Run: headless pygame with SDL's dummy video driver; simulated clock (each Clock.tick advances the game by its frame time, no real sleeping); random seed 0; keys injected as events and as key.get_pressed() state; no mouse input.
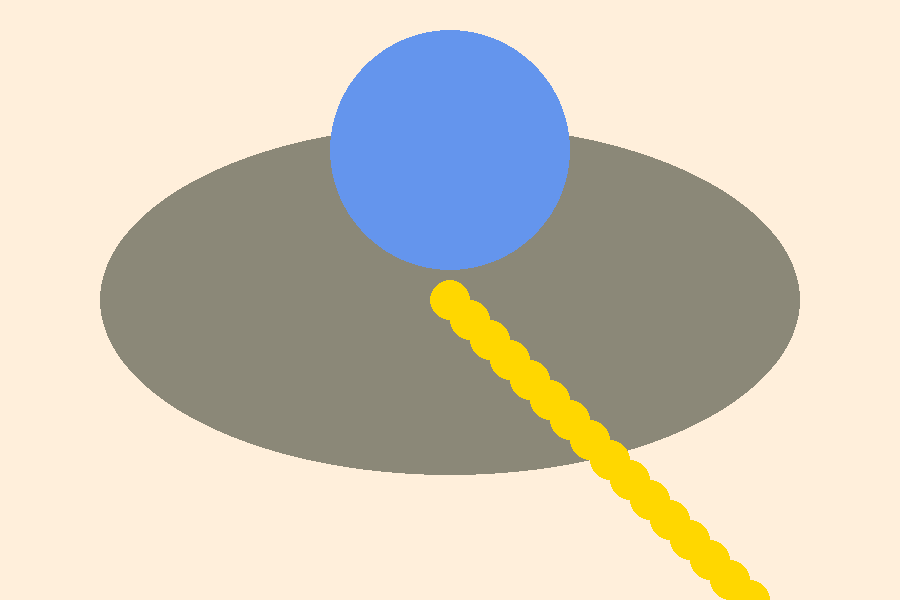
Frame 1 of 4 · flips 1–60 · no input
Frame 2 of 4 · flips 61–180 · tapped SPACE, RETURN · held RIGHT (→), D · screen unchanged from frame 1, image omitted
Frame 3 of 4 · flips 181–300 · held DOWN (↓), S · screen unchanged from frame 2, image omitted
Frame 4 of 4 · flips 301–420 · held LEFT (←), A, UP (↑), W · screen unchanged from frame 3, image omitted

The pygame program that drew these frames:

import pygame

WIDTH : int = 900
HEIGHT : int = 600
FPS : float = 60.0

# uses a name pygame color
BACKGROUND_COLOR : str = "antiquewhite1"

ROTATE_CIRCLE_COLOR : str = "cornflowerblue"
BOARD_COLOR : str = "cornsilk4"

SLOTS_COLOR : str = "gold"

def main() -> None:

    # pygame setup
    pygame.init()
    pygame.display.set_caption("IART - Top Spin")
    screen = pygame.display.set_mode((WIDTH, HEIGHT), pygame.RESIZABLE)
    clock = pygame.time.Clock()
    running = True

    screenWidth : int = screen.get_width()
    screenHeight : int = screen.get_height()
    screenCenter : tuple[int, int] = (int(screenWidth/2), int(screenHeight/2))

    dt = 0

    while running:
        # event polling
        for event in pygame.event.get():
            # press on screen X or pressing 'q'
            if event.type == pygame.QUIT or pygame.key.get_pressed()[pygame.K_q]:
                running = False

        # clear screen
        screen.fill(BACKGROUND_COLOR)

        # rendering

        # board
        ellipsisWidth : float = 700
        ellipsisHeight : float = ellipsisWidth / 2
        boardRectContainer : pygame.Rect = pygame.Rect(0, 0, ellipsisWidth, ellipsisHeight)
        boardRectContainer.center = screenCenter
        pygame.draw.ellipse(screen, BOARD_COLOR, boardRectContainer)

        #rotate
        rotateCircleCenter : tuple[int, int] = (screenCenter[0], screenCenter[1] - 150)
        pygame.draw.circle(screen, ROTATE_CIRCLE_COLOR, rotateCircleCenter, 120)

        #slots; broken for now!
        for i in range(20):
            slotsCenter : tuple[int, int] = (screenCenter[0] + i*20, screenCenter[1]+20*i)
            pygame.draw.circle(screen, SLOTS_COLOR, slotsCenter, 20)

        pygame.display.flip()

        # set FPS
        dt = clock.tick(FPS) / 1000

    pygame.quit()

if __name__ == "__main__":    
    main()
